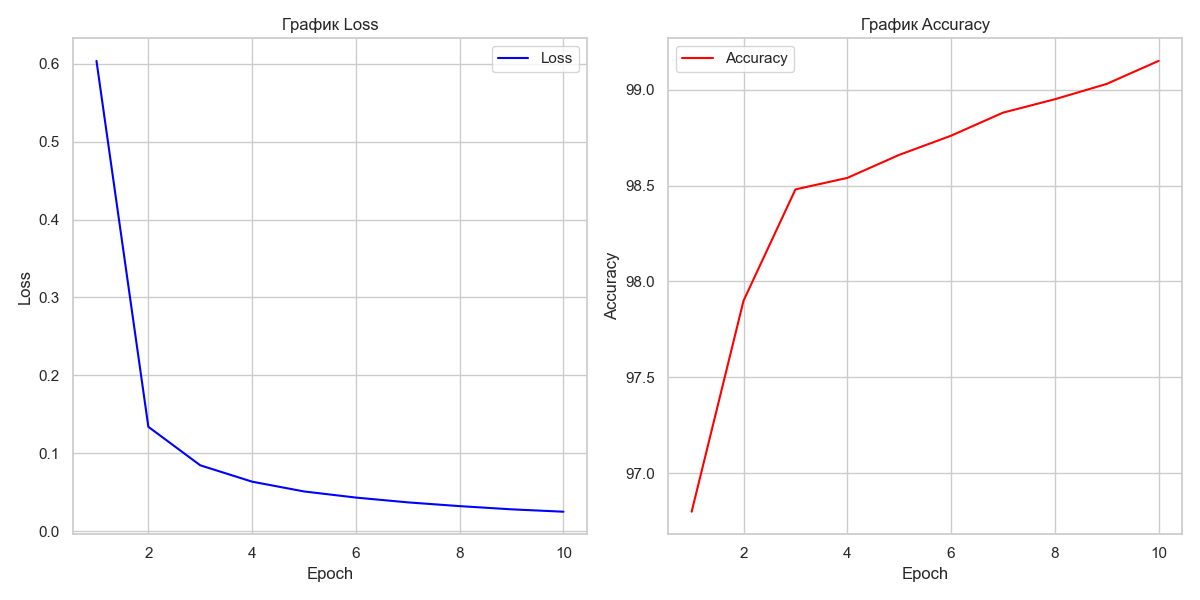

The table this chart was drawn from, first rows:
epoch, loss, accuracy
1.0, 0.604, 96.8
2.0, 0.1339, 97.9
3.0, 0.08441, 98.48
4.0, 0.06338, 98.54
5.0, 0.05082, 98.66
6.0, 0.04295, 98.76
7.0, 0.0368, 98.88
8.0, 0.03196, 98.95
9.0, 0.02784, 99.03
10.0, 0.02479, 99.15
